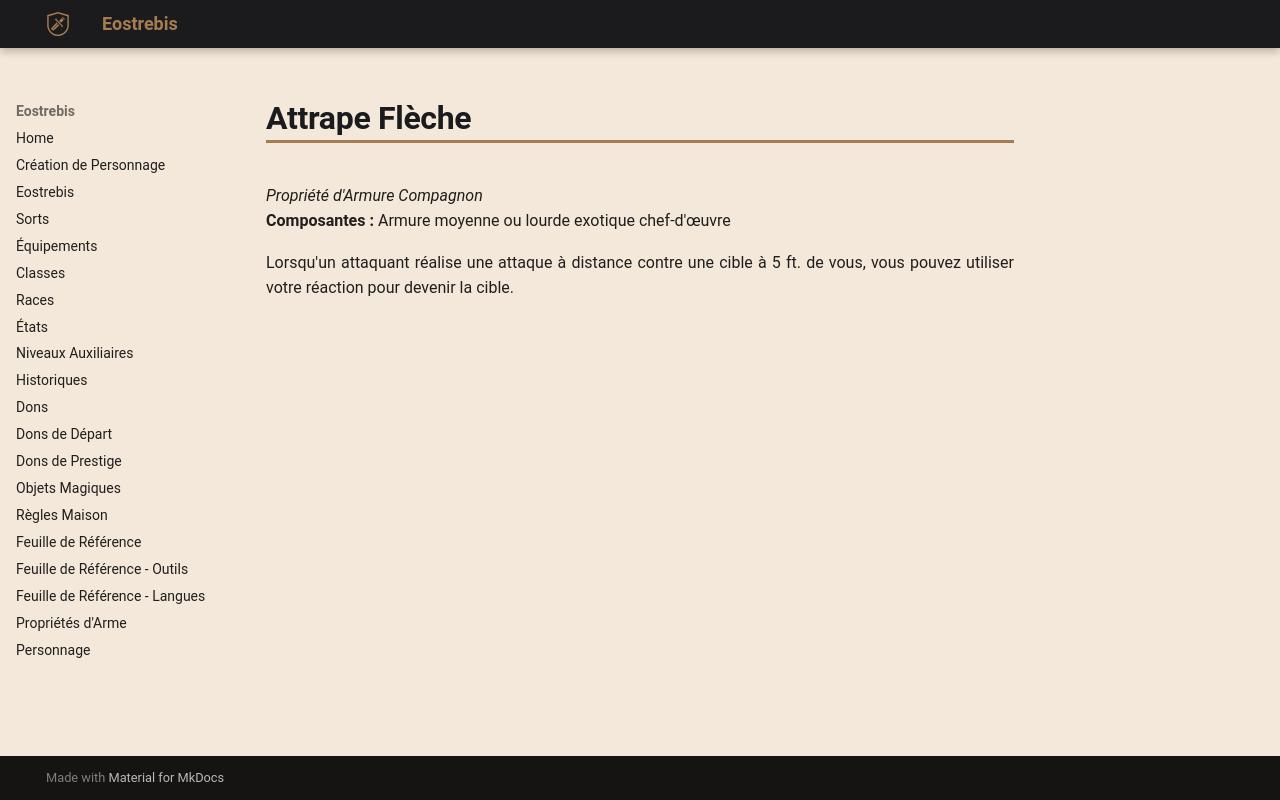

repository: Eostrebis/5e.VF · page: classes/Artisan/Propriétés/Attrape-Flèche/index.html · generator: mkdocs

---
writing_status: finished
---
*Propriété d'Armure Compagnon*
**Composantes :** Armure moyenne ou lourde exotique chef-d'œuvre

Lorsqu'un attaquant réalise une attaque à distance contre une cible à 5 ft. de vous, vous pouvez utiliser votre réaction pour devenir la cible.
